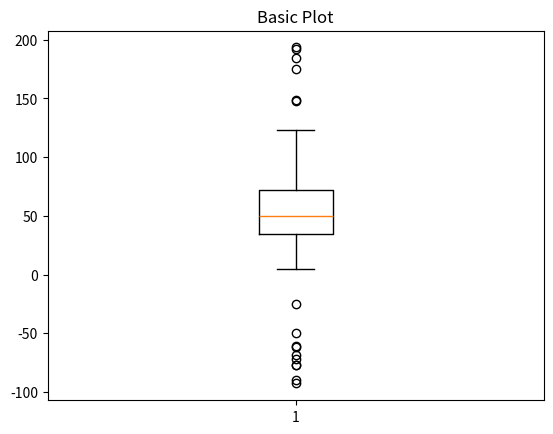
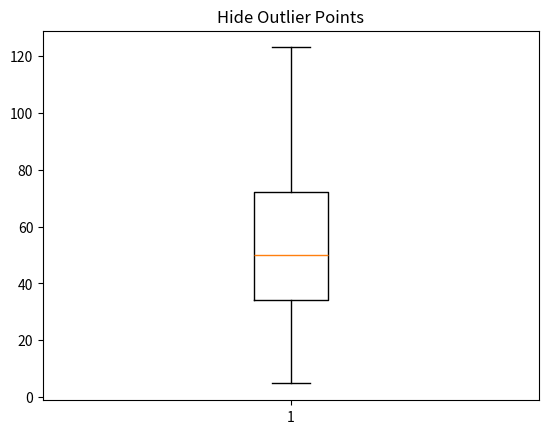
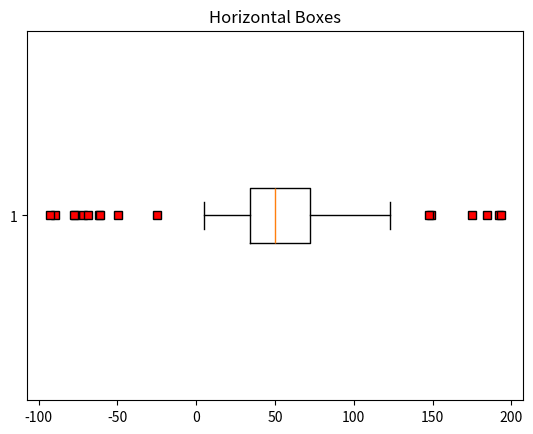

The matplotlib source for these figures, in order: (Note: this script raises an exception after producing the figures.)
import numpy as np
import matplotlib.pyplot as plt

# Fixing random state for reproducibility
np.random.seed(19680801)

# fake up some data
spread = np.random.rand(50) * 100
center = np.ones(25) * 50
flier_high = np.random.rand(10) * 100 + 100
flier_low = np.random.rand(10) * -100
data = np.concatenate((spread, center, flier_high, flier_low), 0)

fig1, ax1 = plt.subplots()
ax1.set_title('Basic Plot')
ax1.boxplot(data)

fig4, ax4 = plt.subplots()
ax4.set_title('Hide Outlier Points')
ax4.boxplot(data, showfliers=False)

red_square = dict(markerfacecolor='r', marker='s')
fig5, ax5 = plt.subplots()
ax5.set_title('Horizontal Boxes')
ax5.boxplot(data, vert=False, flierprops=red_square)

spread = np.random.rand(50) * 100
center = np.ones(25) * 40
flier_high = np.random.rand(10) * 100 + 100
flier_low = np.random.rand(10) * -100
d2 = np.concatenate((spread, center, flier_high, flier_low), 0)
data.shape = (-1, 1)
d2.shape = (-1, 1)

data = [data, d2, d2[::2, 0]]
fig7, ax7 = plt.subplots()
ax7.set_title('Multiple Samples with Different sizes')
ax7.boxplot(data)

plt.show()
